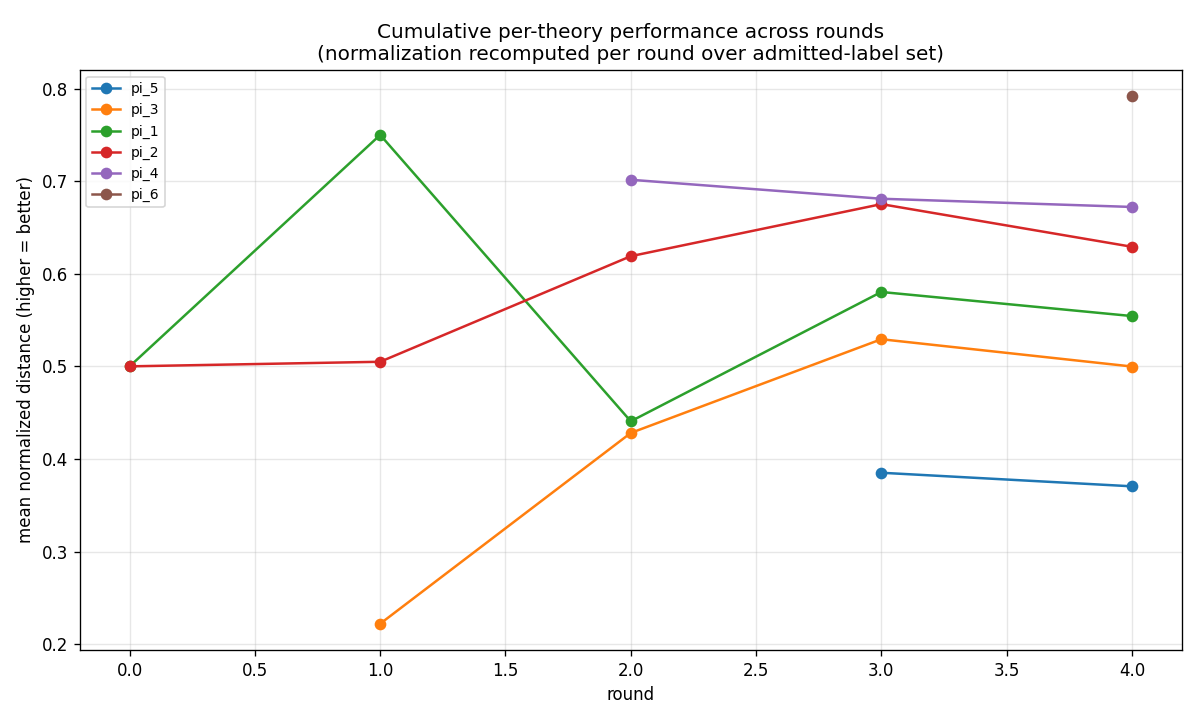

Values plotted in this chart, from the file beside it:
round, theory_label, mean_normalized_distance, n_observations
0, pi_1, 0.5, 2
0, pi_2, 0.5, 2
1, pi_1, 0.75, 4
1, pi_2, 0.5049, 4
1, pi_3, 0.222, 4
2, pi_1, 0.4406, 6
2, pi_2, 0.619, 6
2, pi_3, 0.4281, 6
2, pi_4, 0.7015, 6
3, pi_1, 0.5803, 8
3, pi_2, 0.6752, 8
3, pi_3, 0.5293, 8
3, pi_4, 0.681, 8
3, pi_5, 0.3851, 8
4, pi_1, 0.5543, 10
4, pi_2, 0.6292, 10
4, pi_3, 0.4998, 10
4, pi_4, 0.6722, 10
4, pi_5, 0.3704, 10
4, pi_6, 0.7919, 10
